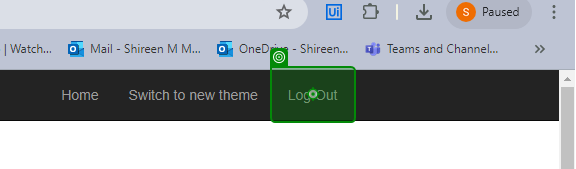
Task: ACME Generate Yearly Report

Workflow: Logout

Step 1: click on 'Log Out'

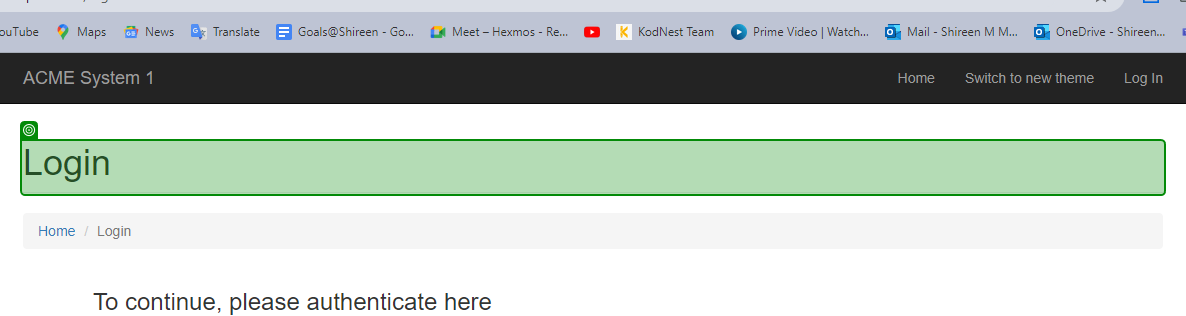
Step 2: check